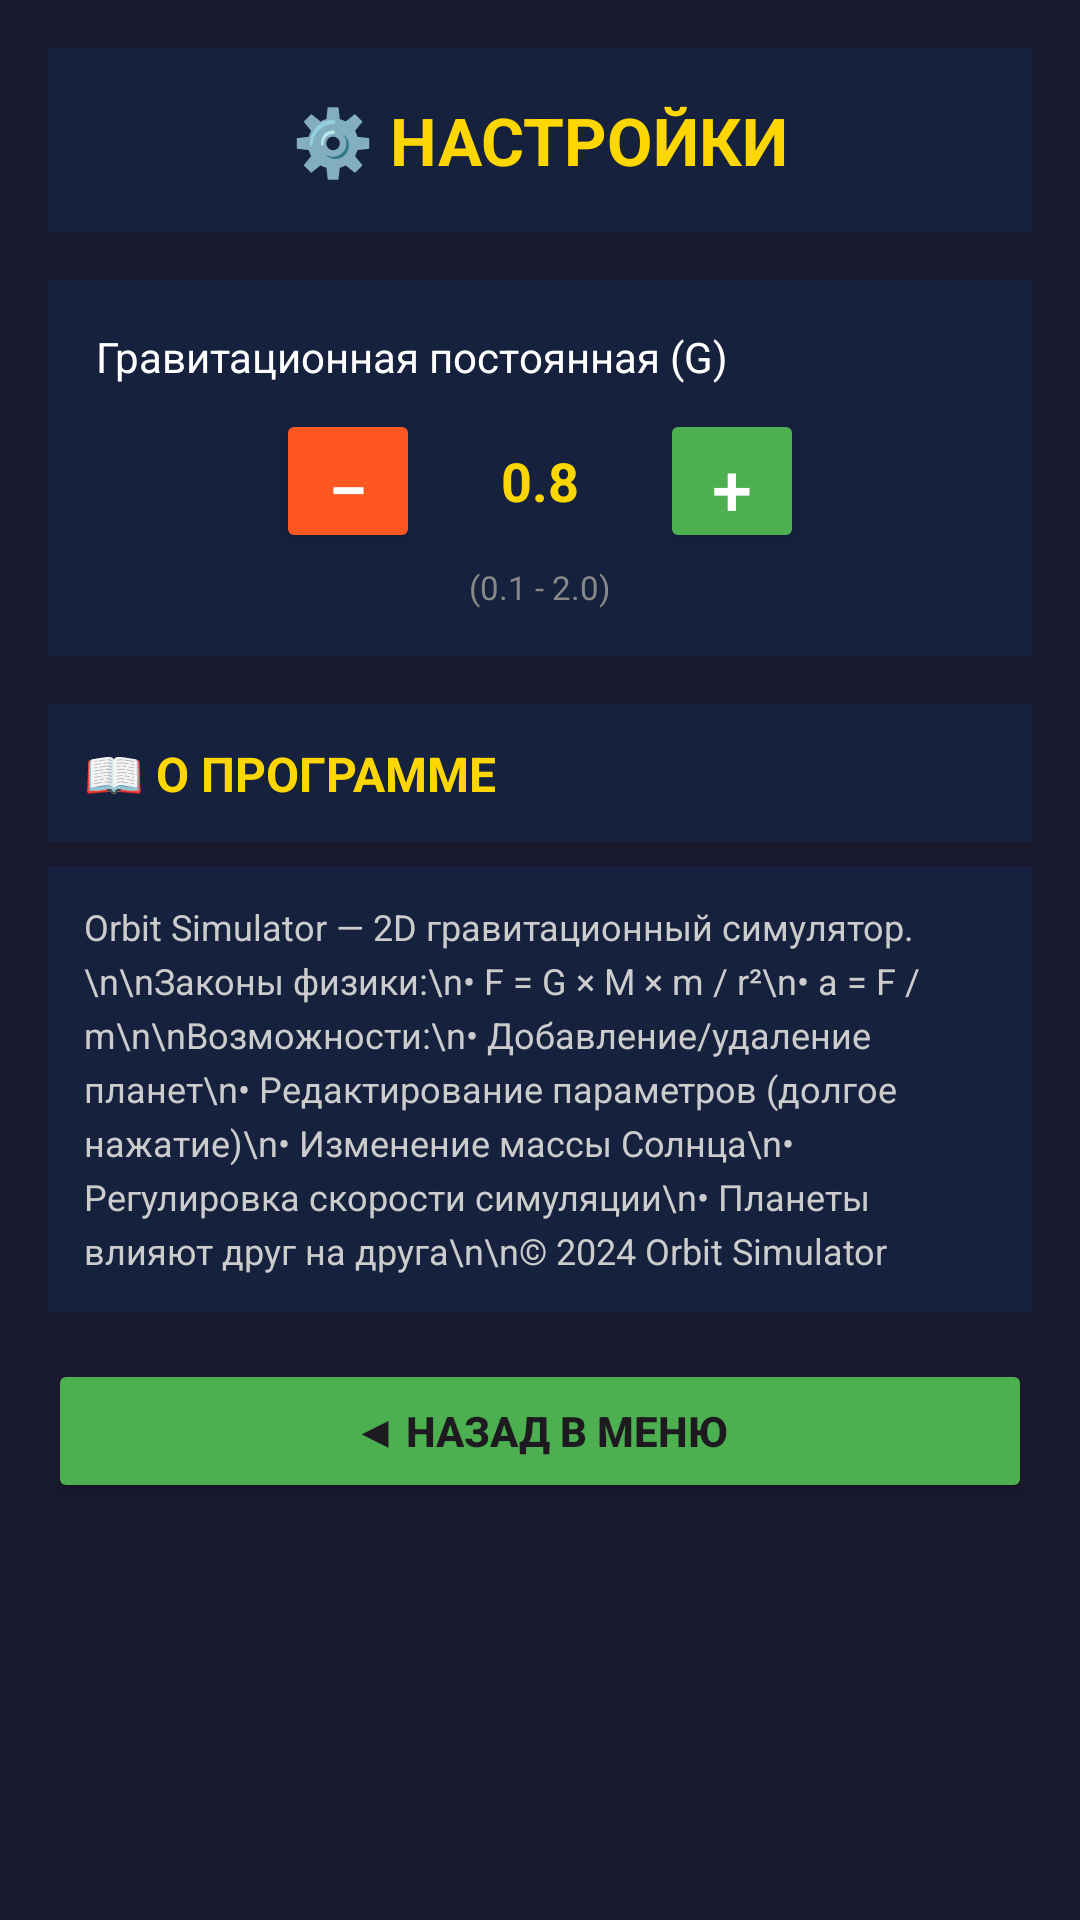

Layout XML and referenced resources for this Android screen:
<!-- AndroidManifest.xml: application theme Theme.OrbitSimulator -->
<!-- res/layout/activity_settings.xml -->
<?xml version="1.0" encoding="utf-8"?>
<LinearLayout xmlns:android="http://schemas.android.com/apk/res/android"
    android:layout_width="match_parent"
    android:layout_height="match_parent"
    android:orientation="vertical"
    android:background="#1a1a2e"
    android:padding="16dp">

    <TextView
        android:layout_width="match_parent"
        android:layout_height="wrap_content"
        android:text="⚙️ НАСТРОЙКИ"
        android:textSize="22sp"
        android:textStyle="bold"
        android:textColor="#FFD700"
        android:gravity="center"
        android:padding="16dp"
        android:background="#16213e"
        android:layout_marginBottom="16dp" />

    <LinearLayout
        android:layout_width="match_parent"
        android:layout_height="wrap_content"
        android:orientation="vertical"
        android:background="#16213e"
        android:padding="16dp"
        android:layout_marginBottom="16dp">

        <TextView
            android:layout_width="wrap_content"
            android:layout_height="wrap_content"
            android:text="Гравитационная постоянная (G)"
            android:textColor="#FFFFFF"
            android:textSize="14sp"
            android:layout_marginBottom="8dp" />

        <LinearLayout
            android:layout_width="match_parent"
            android:layout_height="wrap_content"
            android:orientation="horizontal"
            android:gravity="center">

            <Button
                android:id="@+id/btnGMinus"
                android:layout_width="48dp"
                android:layout_height="48dp"
                android:text="−"
                android:textSize="24sp"
                android:backgroundTint="#FF5722"
                android:textColor="#FFFFFF" />

            <TextView
                android:id="@+id/tvGValue"
                android:layout_width="80dp"
                android:layout_height="48dp"
                android:text="0.8"
                android:textSize="18sp"
                android:textColor="#FFD700"
                android:gravity="center"
                android:textStyle="bold" />

            <Button
                android:id="@+id/btnGPlus"
                android:layout_width="48dp"
                android:layout_height="48dp"
                android:text="+"
                android:textSize="24sp"
                android:backgroundTint="#4CAF50"
                android:textColor="#FFFFFF" />

        </LinearLayout>

        <TextView
            android:layout_width="wrap_content"
            android:layout_height="wrap_content"
            android:text="(0.1 - 2.0)"
            android:textSize="11sp"
            android:textColor="#888888"
            android:layout_gravity="center"
            android:layout_marginTop="4dp" />

    </LinearLayout>

    <TextView
        android:layout_width="match_parent"
        android:layout_height="wrap_content"
        android:text="📖 О ПРОГРАММЕ"
        android:textSize="16sp"
        android:textStyle="bold"
        android:textColor="#FFD700"
        android:background="#16213e"
        android:padding="12dp"
        android:layout_marginBottom="8dp" />

    <TextView
        android:layout_width="match_parent"
        android:layout_height="wrap_content"
        android:text="Orbit Simulator — 2D гравитационный симулятор.\n\nЗаконы физики:\n• F = G × M × m / r²\n• a = F / m\n\nВозможности:\n• Добавление/удаление планет\n• Редактирование параметров (долгое нажатие)\n• Изменение массы Солнца\n• Регулировка скорости симуляции\n• Планеты влияют друг на друга\n\n© 2024 Orbit Simulator"
        android:textSize="12sp"
        android:textColor="#CCCCCC"
        android:background="#16213e"
        android:padding="12dp"
        android:lineSpacingExtra="4dp" />

    <Button
        android:id="@+id/btnBackToMenu"
        android:layout_width="match_parent"
        android:layout_height="48dp"
        android:text="◀ НАЗАД В МЕНЮ"
        android:textSize="14sp"
        android:textStyle="bold"
        android:backgroundTint="#4CAF50"
        android:layout_marginTop="16dp" />

</LinearLayout>
<!-- resources referenced by this layout -->
<resources>
  <style name="Theme.OrbitSimulator" parent="Base.Theme.OrbitSimulator" />
  <style name="Base.Theme.OrbitSimulator" parent="Theme.Material3.DayNight.NoActionBar">
          
          
      </style>
</resources>
